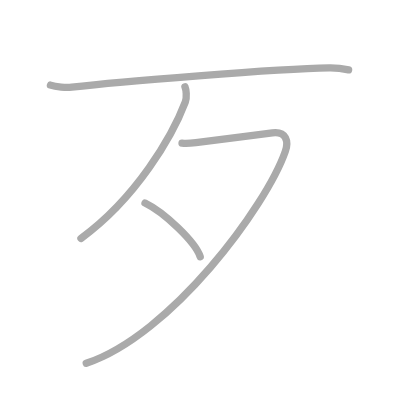
t = 0.00 s
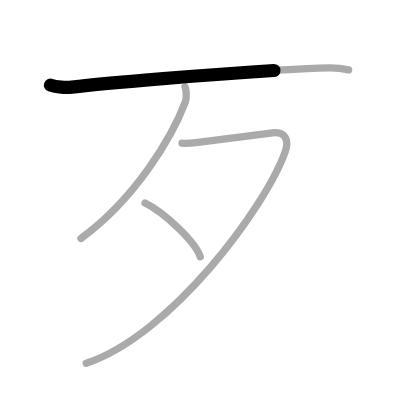
t = 0.75 s
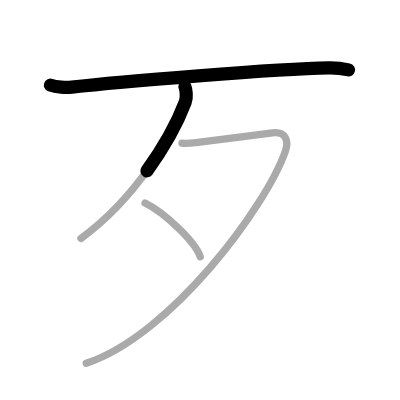
t = 1.50 s
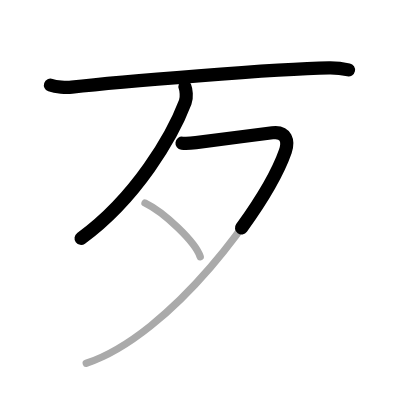
t = 2.50 s
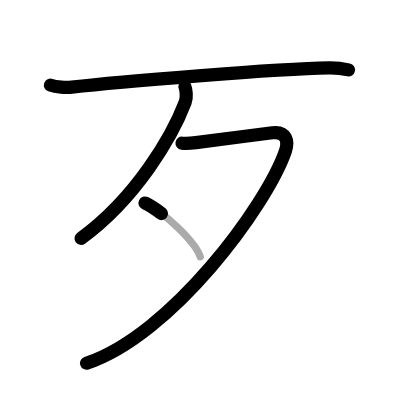
t = 3.25 s
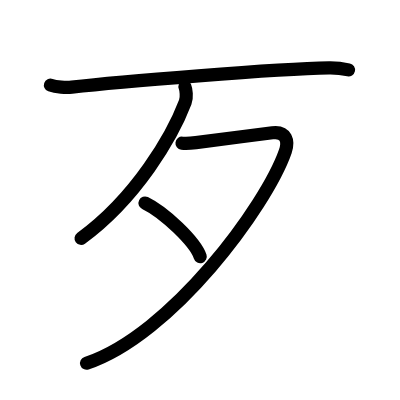
t = 4.00 s

The animated SVG that drew these frames (rendered in a browser with its animation timeline set to each time). Animation: 4 SMIL elements (animate=4); one cycle of 4.00 s.

<?xml version="1.0" standalone="no"?>
<!DOCTYPE svg PUBLIC "-//W3C//DTD SVG 1.1//EN"   "http://www.w3.org/Graphics/SVG/1.1/DTD/svg11.dtd">
<svg width="400px" height="400px"  version="1.1" xmlns="http://www.w3.org/2000/svg">
  <defs>
    <marker id="Triangle" viewBox="0 0 10 10" refX="0" refY="5" markerUnits="strokeWidth" markerWidth="3" style="stroke-opacity:0%;fill:#aaaaaa;" markerHeight="2" orient="auto">
      <path d="M 0 0 L 10 5 L 0 10 z" />
    </marker>
    
    <marker id="Arrow" viewBox="0 0 10 10" refX="5" refY="5" markerUnits="strokeWidth" markerWidth="1.8" style="stroke-opacity:0%;fill:#770000;" markerHeight="2" orient="auto">
      <path d="M 0 4 L 6 4 L 4 1 L 10 5 L 4 9 L 6 6 L 0 6 z" />
        <circle cx="5" cy="5" r="5" />
      </marker>
    
    <marker id="TriangleRed" viewBox="0 0 10 10" refX="0" refY="5" markerUnits="strokeWidth" markerWidth="3" style="stroke-opacity:0%;fill:#CC0000;" markerHeight="2" orient="auto">
      <path d="M 0 0 L 10 5 L 0 10 z" />
    </marker>
    
    <marker id="ArrowRed" viewBox="0 0 10 10" refX="5" refY="5" markerUnits="strokeWidth" markerWidth="1.8" style="stroke-opacity:0%;fill:#CC0000;" markerHeight="2" orient="auto">
      <path d="M 0 4 L 6 4 L 4 1 L 10 5 L 4 9 L 6 6 L 0 6 z" />
        <circle cx="5" cy="5" r="5" />
      </marker>
    
  </defs>
  
  <path style="fill:#ffffff; fill-opacity:100%; fill-rule:evenodd; stroke-width:0;" d="M 0 0 L 400px 0 L 400px 400px L 0 400px L 0 0" />

  <g transform="scale(3.6697247706422 3.6697247706422)">
<path style="fill:none; fill-opacity:0%; fill-rule:evenodd; stroke:#aaaaaa; stroke-opacity:100%; stroke-width: 1.5pt; stroke-linejoin:round; stroke-linecap:round;" d="M13.75 23.2c1.52 0.54 4.31 0.72 5.82 0.54c12.68-1.49 55.93-4.99 70.11-5.23c2.53-0.04 4.05 0.26 5.31 0.53"></path>
<path style="fill:none; fill-opacity:0%; fill-rule:evenodd; stroke:#aaaaaa; stroke-opacity:100%; stroke-width: 1.5pt; stroke-linejoin:round; stroke-linecap:round;" d="M50.4 23.64c0.3 0.7 0.6 2.85 0.08 4.19C47 37 37.23 53.89 22.06 64.97"></path>
<path style="fill:none; fill-opacity:0%; fill-rule:evenodd; stroke:#aaaaaa; stroke-opacity:100%; stroke-width: 1.5pt; stroke-linejoin:round; stroke-linecap:round;" d="M49.6 39.02c0.41 0.05 2.62 0 3.78-0.15c3.79-0.47 14.37-1.87 20.85-2.69c3.82-0.48 4.46 2.35 3.52 5.06C72.55 56.13 46.66 91.33 23.5 99"></path>
<path style="fill:none; fill-opacity:0%; fill-rule:evenodd; stroke:#aaaaaa; stroke-opacity:100%; stroke-width: 1.5pt; stroke-linejoin:round; stroke-linecap:round;" d="M39.52 55.33c5.31 2.58 13.72 10.62 15.04 14.63"></path>

<path style="fill:none; fill-opacity:0%; fill-rule:evenodd; stroke:#000000; stroke-opacity:100%; stroke-width: 2.7pt; stroke-linejoin:round; stroke-linecap:round;" d="M13.75 23.2c1.52 0.54 4.31 0.72 5.82 0.54c12.68-1.49 55.93-4.99 70.11-5.23c2.53-0.04 4.05 0.26 5.31 0.53" pathLength="100" stroke-dashoffset="100" stroke-dasharray="100 105"><animate id="dashAnim1" attributeName="stroke-dashoffset" from="100" to="0" dur="1s" calcMode="linear" fill="freeze"/></path>
<path style="fill:none; fill-opacity:0%; fill-rule:evenodd; stroke:#000000; stroke-opacity:100%; stroke-width: 2.7pt; stroke-linejoin:round; stroke-linecap:round;" d="M50.4 23.64c0.3 0.7 0.6 2.85 0.08 4.19C47 37 37.23 53.89 22.06 64.97" pathLength="100" stroke-dashoffset="100" stroke-dasharray="100 105"><animate id="dashAnim2" attributeName="stroke-dashoffset" from="100" to="0" dur="1s" calcMode="linear" begin="dashAnim1.end" fill="freeze"/></path>
<path style="fill:none; fill-opacity:0%; fill-rule:evenodd; stroke:#000000; stroke-opacity:100%; stroke-width: 2.7pt; stroke-linejoin:round; stroke-linecap:round;" d="M49.6 39.02c0.41 0.05 2.62 0 3.78-0.15c3.79-0.47 14.37-1.87 20.85-2.69c3.82-0.48 4.46 2.35 3.52 5.06C72.55 56.13 46.66 91.33 23.5 99" pathLength="100" stroke-dashoffset="100" stroke-dasharray="100 105"><animate id="dashAnim3" attributeName="stroke-dashoffset" from="100" to="0" dur="1s" calcMode="linear" begin="dashAnim2.end" fill="freeze"/></path>
<path style="fill:none; fill-opacity:0%; fill-rule:evenodd; stroke:#000000; stroke-opacity:100%; stroke-width: 2.7pt; stroke-linejoin:round; stroke-linecap:round;" d="M39.52 55.33c5.31 2.58 13.72 10.62 15.04 14.63" pathLength="100" stroke-dashoffset="100" stroke-dasharray="100 105"><animate id="dashAnim4" attributeName="stroke-dashoffset" from="100" to="0" dur="1s" calcMode="linear" begin="dashAnim3.end" fill="freeze"/></path>

</g>

</svg>  
          
